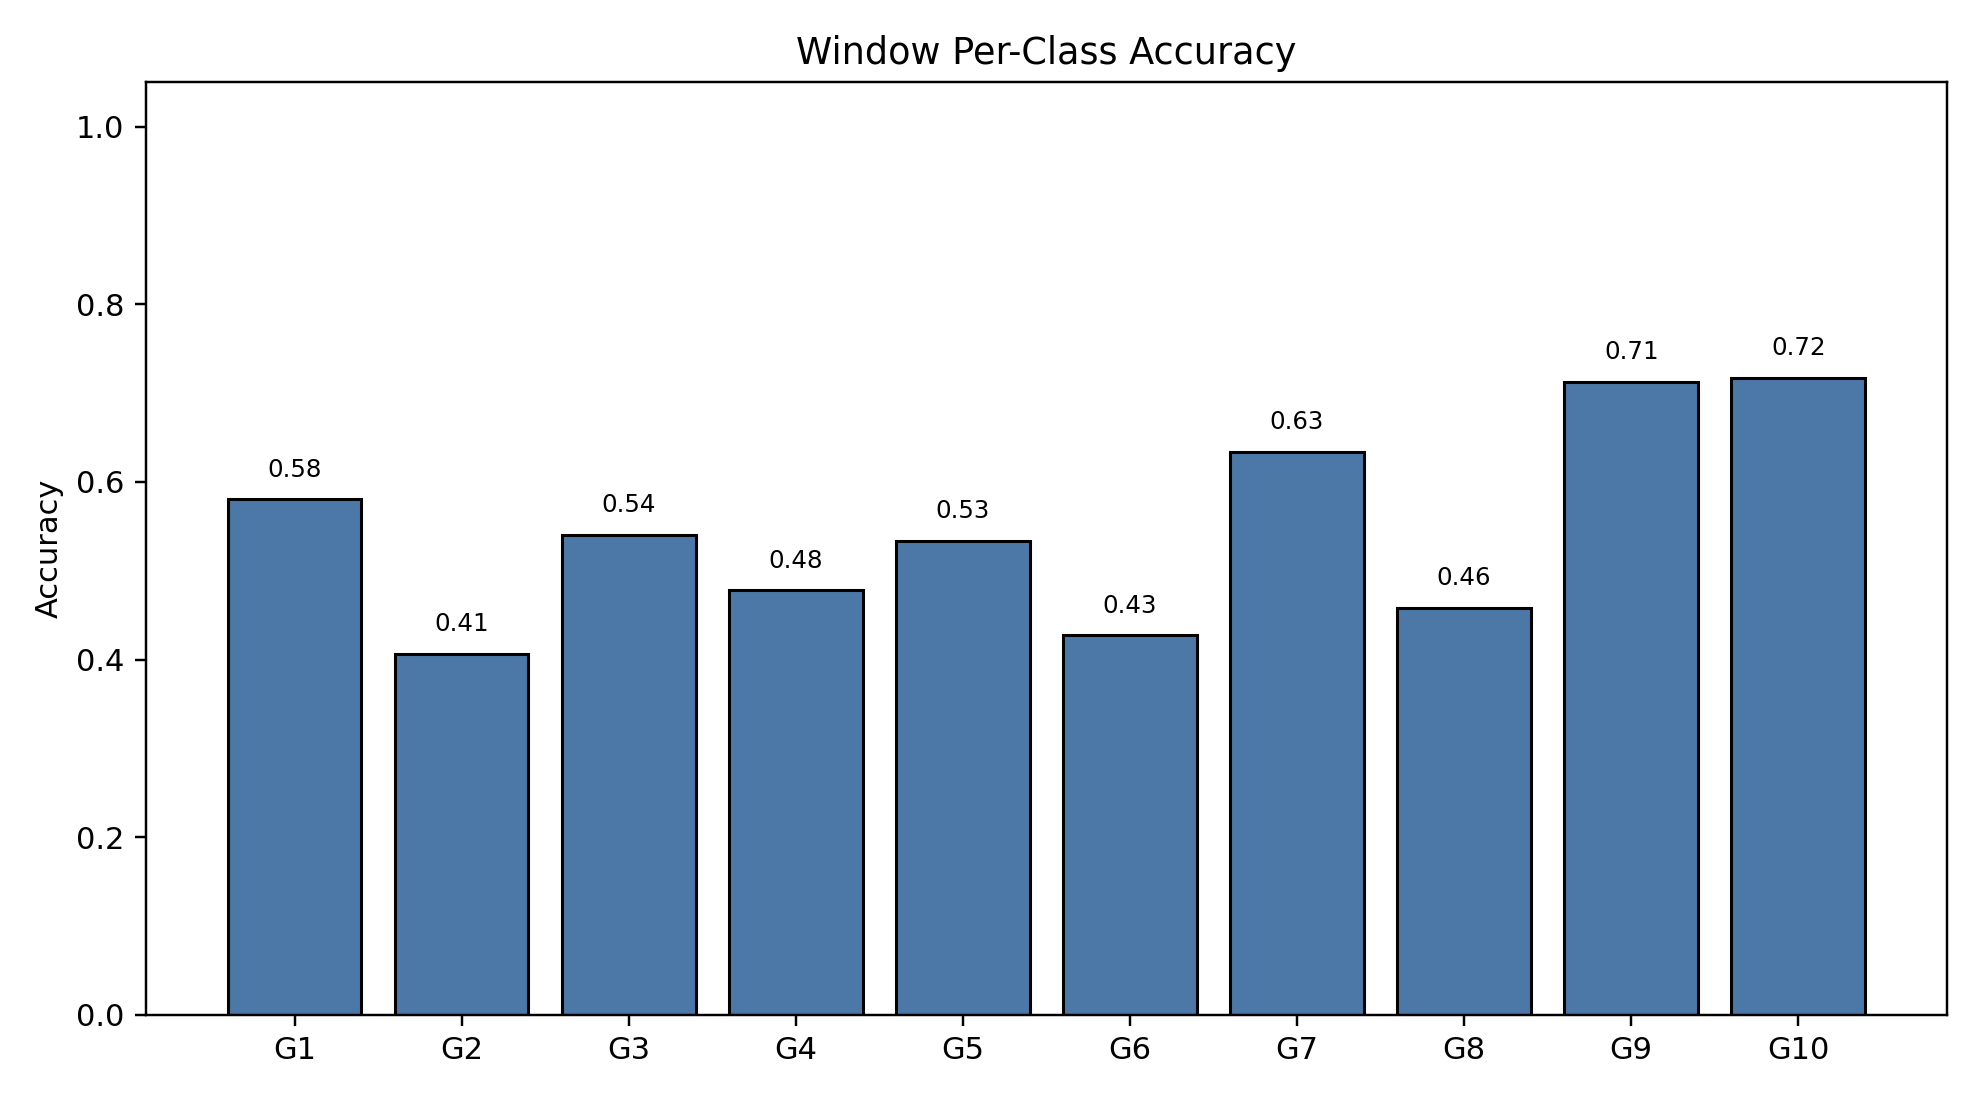

Data behind this chart, as committed beside it:
class_index, gesture_id, support, correct, accuracy
0, 1, 791, 459, 0.5803
1, 2, 692, 281, 0.4061
2, 3, 766, 414, 0.5405
3, 4, 743, 355, 0.4778
4, 5, 735, 392, 0.5333
5, 6, 763, 326, 0.4273
6, 7, 754, 478, 0.634
7, 8, 707, 324, 0.4583
8, 9, 688, 490, 0.7122
9, 10, 683, 490, 0.7174
